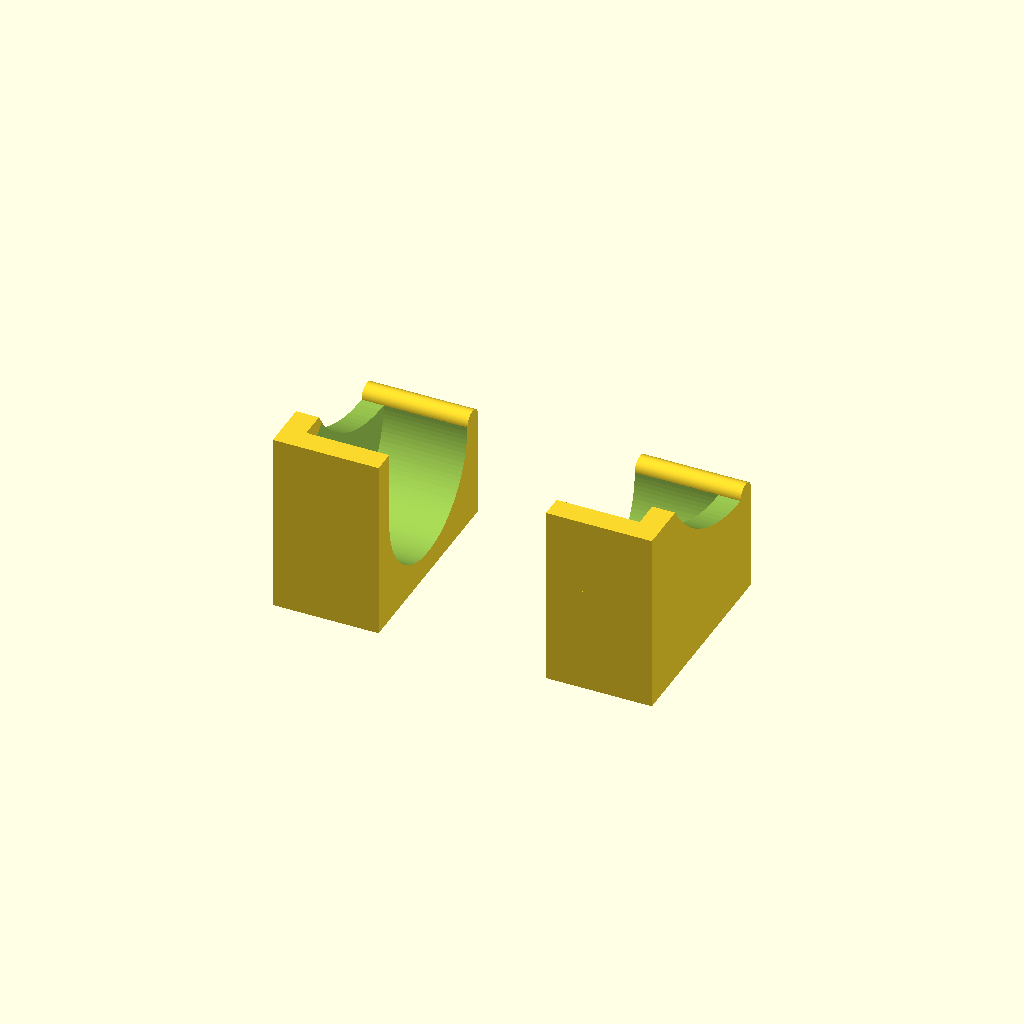
Cell 1: rendered with the file's own defaults.
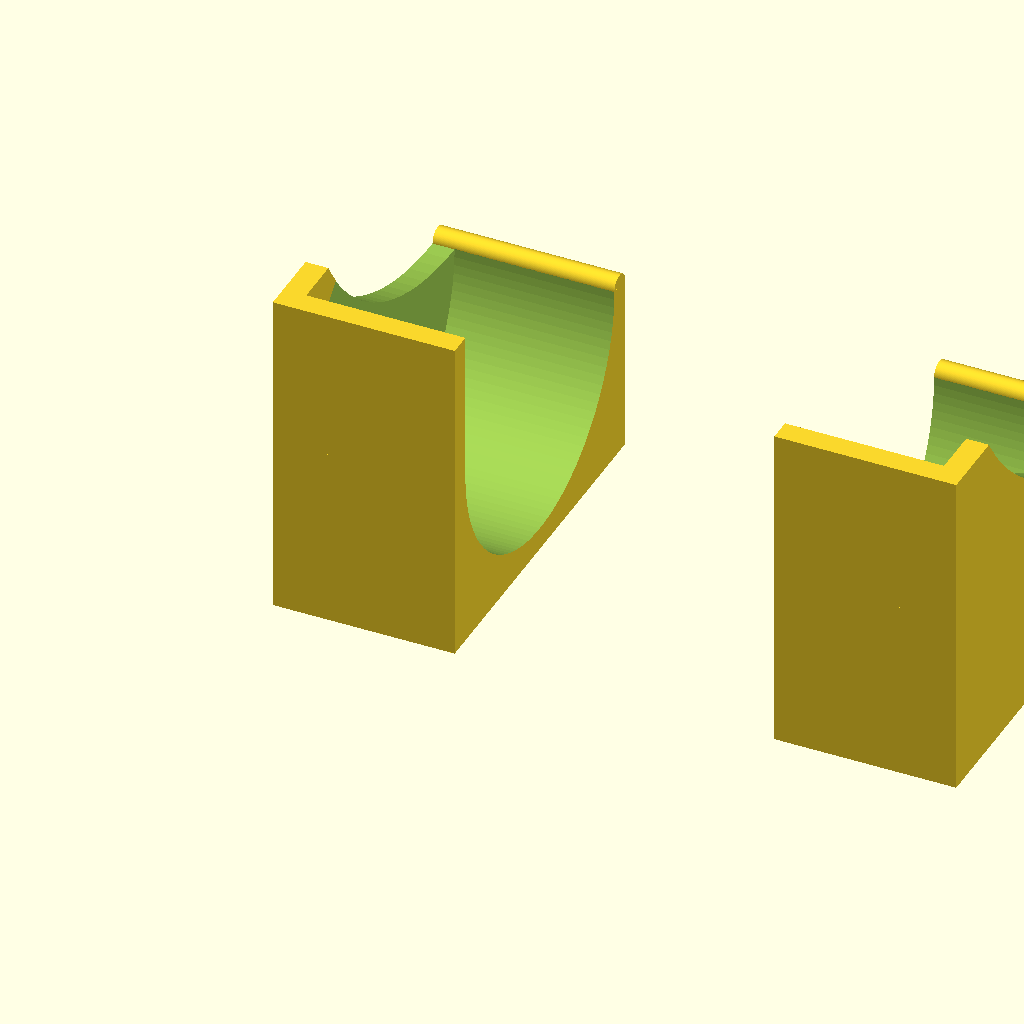
Cell 2 — pen_d set to 40, the other parameters unchanged.
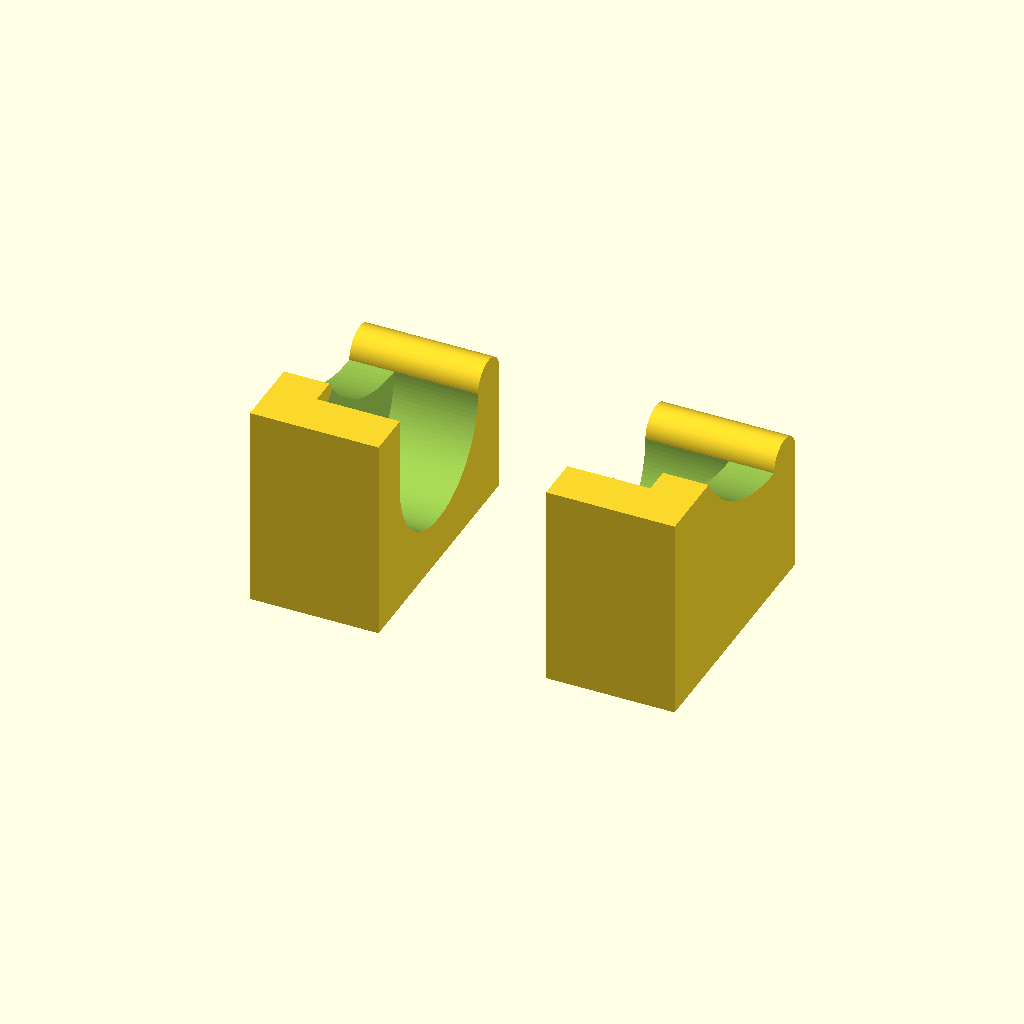
Cell 3 — wall_thick set to 6, the other parameters unchanged.
All cells are drawn from one camera (rotation 55°, 0°, 25°, orthographic, colour scheme Cornfield), so only the parameter changes between them.
OpenSCAD source file scadFiles/302680/1178382.scad:
/*=========================================

Program Name :	WhiteBoard Marker support

Base Language:	English

Created by   :	Esmarra

Creation Date:	18/04/2014 03:57

Rework date entries:

	21/03/2015 Design Now Compatible with Customizer, polished Comments and variables



Program Objectives: Create a mount for my marker

Observations: It was 2 stl's A part and B

Special Thanks:

=========================================*/



// preview[view:north west, tilt:top diagonal]



// Type In Pen Diameter

pen_d=20  ;

//Enter Pen Diameter + 2 for the gap



// Select Wall Thickness

wall_thick=3 ; 									

//Printed With thickness = 2



/* [Hidden] */

pen_size=pen_d + 2 ; 						// Pen diameter + small gap



wall_h=pen_d/2 +pen_size/2+wall_thick; 		// Biggest Wall Height

$fn=120;

//=============

module support(){

	module base(){

		cube([pen_size/2,wall_thick,wall_h]);

		cube([pen_size/2,pen_size+2*wall_thick,wall_thick+pen_size/2]);

		//pretty

		difference(){

			translate([-wall_thick+.1,0,0]) cube([wall_thick,pen_size+2*wall_thick,wall_h]);

			translate([-wall_thick,pen_size+wall_thick,wall_thick+pen_size/2+pen_size])rotate([0,90,0])cylinder(wall_thick+.2,pen_size,pen_size);			// Edge Slice 

		}

		translate([-wall_thick+.1,pen_size+2*wall_thick-(wall_thick/2),wall_thick+pen_size/2])rotate([0,90,0])cylinder(pen_size/2+wall_thick-.1,wall_thick/2,wall_thick/2);		// Smoth Edge

	}

	difference(){

		base();

		translate([0,wall_thick+pen_size/2,wall_thick+pen_size/2])rotate([0,90,0])cylinder(pen_size/2+.1,pen_size/2,pen_size/2);		// Pen

	}

}



//=============



//=============

module A(){

	support();

}

//=============



//=============

module B(){

	mirror([1,0,0])support();

}

//=============



//=============

module final(){

	support();

	translate([2*pen_size,0,0])mirror([1,0,0])support();

}

//=============





final();
Parameter table extracted from the source (name, type, default, range or options):
pen_d: number, default 20
wall_thick: number, default 3
